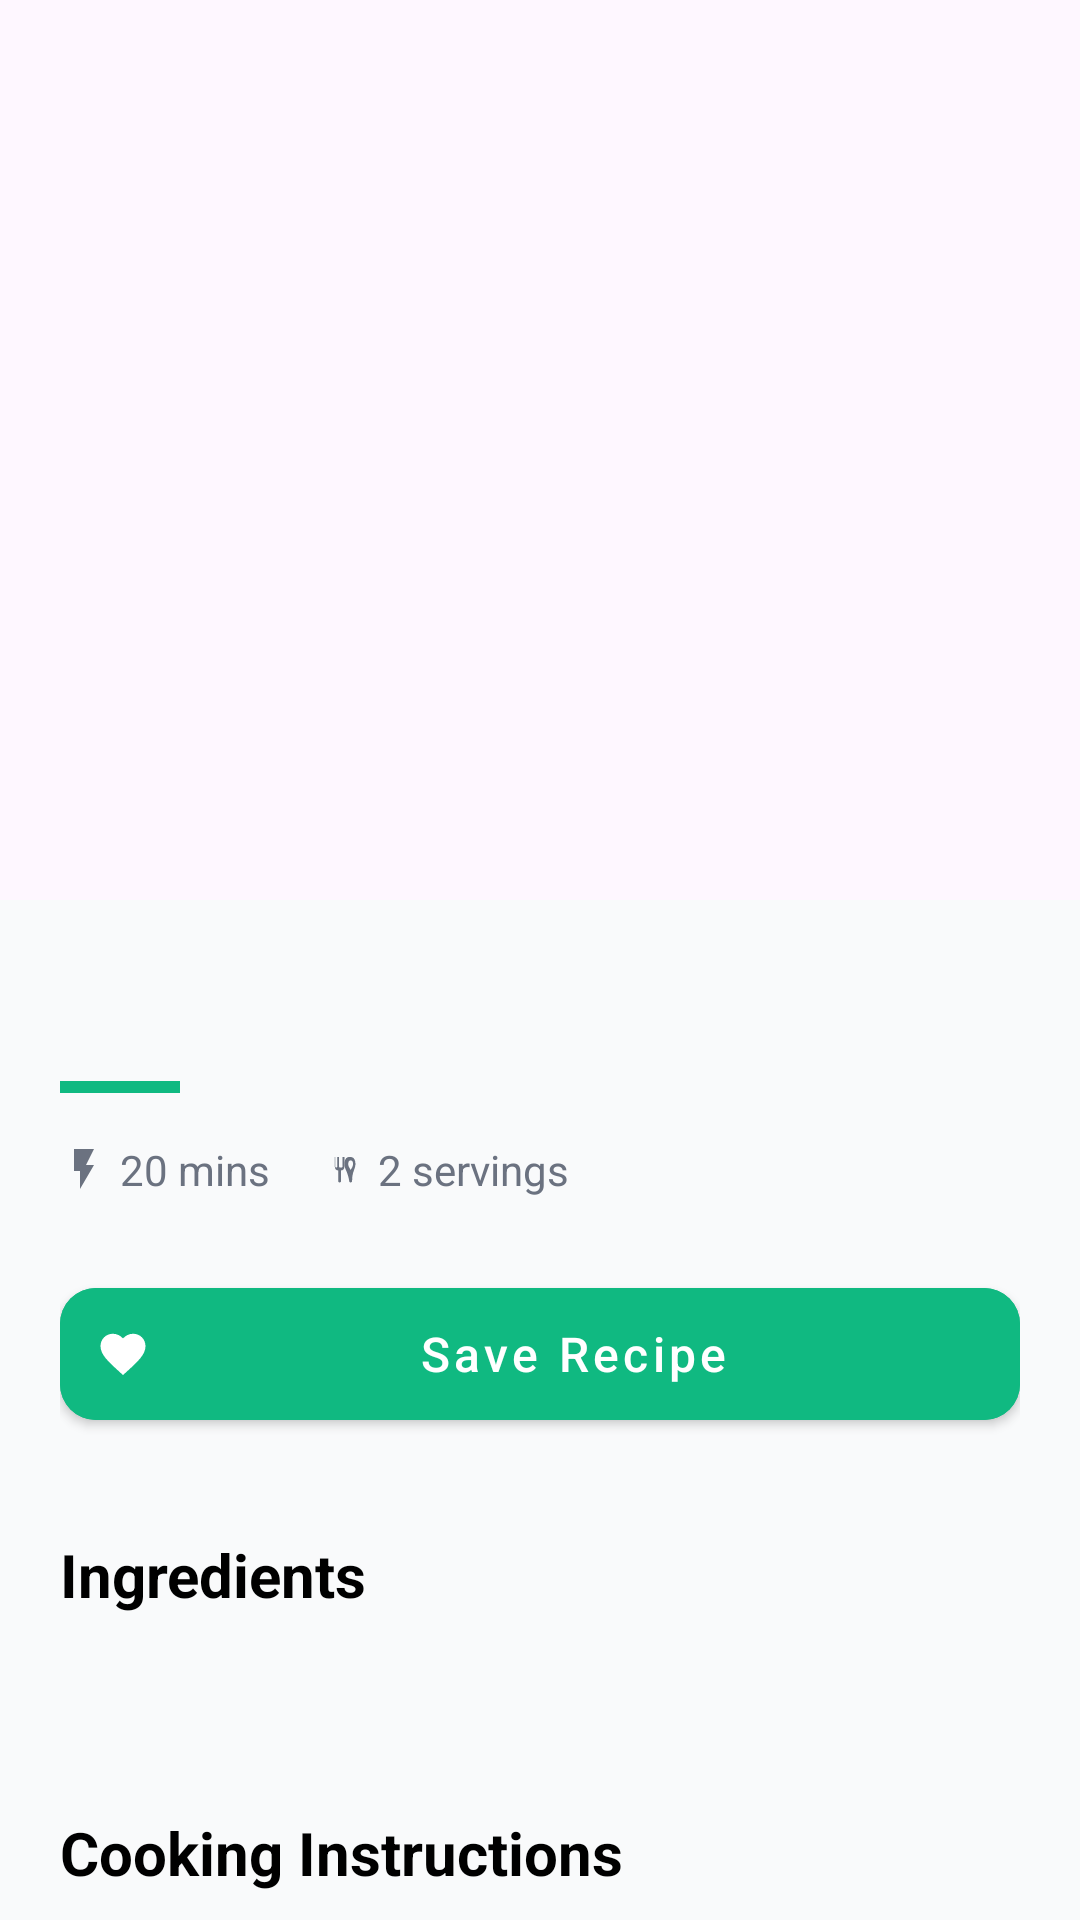

Android layout source for this screen:
<!-- AndroidManifest.xml: application theme Theme.Cookgpt -->
<!-- res/layout/activity_recipe_details.xml -->
<?xml version="1.0" encoding="utf-8"?>
<androidx.coordinatorlayout.widget.CoordinatorLayout xmlns:android="http://schemas.android.com/apk/res/android"
    xmlns:app="http://schemas.android.com/apk/res-auto"
    xmlns:tools="http://schemas.android.com/tools"
    android:layout_width="match_parent"
    android:layout_height="match_parent"
    android:background="#F9FAFB"
    tools:context=".RecipeDetailsActivity">

    <com.google.android.material.appbar.AppBarLayout
        android:id="@+id/app_bar"
        android:layout_width="match_parent"
        android:layout_height="300dp"
        android:theme="@style/Theme.AppCompat.NoActionBar">

        <com.google.android.material.appbar.CollapsingToolbarLayout
            android:id="@+id/collapsing_toolbar"
            android:layout_width="match_parent"
            android:layout_height="match_parent"
            app:contentScrim="@color/bg_green"
            app:layout_scrollFlags="scroll|exitUntilCollapsed"
            app:titleEnabled="false">

            <ImageView
                android:id="@+id/ivDetailImage"
                android:layout_width="match_parent"
                android:layout_height="match_parent"
                android:scaleType="centerCrop"
                app:layout_collapseMode="parallax" />

            <View
                android:layout_width="match_parent"
                android:layout_height="80dp"
                android:layout_gravity="bottom"
                android:background="@drawable/gradient_scrim" />

            <androidx.appcompat.widget.Toolbar
                android:id="@+id/toolbar"
                android:layout_width="match_parent"
                android:layout_height="?attr/actionBarSize"
                app:layout_collapseMode="pin" />

        </com.google.android.material.appbar.CollapsingToolbarLayout>
    </com.google.android.material.appbar.AppBarLayout>

    <androidx.core.widget.NestedScrollView
        android:layout_width="match_parent"
        android:layout_height="match_parent"
        app:layout_behavior="@string/appbar_scrolling_view_behavior">

        <LinearLayout
            android:layout_width="match_parent"
            android:layout_height="wrap_content"
            android:orientation="vertical"
            android:padding="20dp">

            <TextView
                android:id="@+id/tvDetailTitle"
                android:layout_width="match_parent"
                android:layout_height="wrap_content"
                android:textColor="@color/black"
                android:textSize="24sp"
                android:textStyle="bold"
                tools:text="Creamy Avocado Pasta" />

            <View
                android:layout_width="40dp"
                android:layout_height="4dp"
                android:layout_marginTop="8dp"
                android:background="@color/bg_green" />

            
            <LinearLayout
                android:layout_width="match_parent"
                android:layout_height="wrap_content"
                android:layout_marginTop="16dp"
                android:orientation="horizontal">

                <LinearLayout
                    android:layout_width="wrap_content"
                    android:layout_height="wrap_content"
                    android:orientation="horizontal"
                    android:gravity="center_vertical"
                    android:layout_marginEnd="16dp">
                    <ImageView
                        android:layout_width="16dp"
                        android:layout_height="16dp"
                        android:src="@drawable/ic_lightning"
                        app:tint="@color/text_grey" />
                    <TextView
                        android:id="@+id/tvPrepTime"
                        android:layout_width="wrap_content"
                        android:layout_height="wrap_content"
                        android:text="20 mins"
                        android:layout_marginStart="4dp"
                        android:textColor="@color/text_grey"
                        android:textSize="14sp" />
                </LinearLayout>

                <LinearLayout
                    android:layout_width="wrap_content"
                    android:layout_height="wrap_content"
                    android:orientation="horizontal"
                    android:gravity="center_vertical">
                    <ImageView
                        android:layout_width="16dp"
                        android:layout_height="16dp"
                        android:src="@drawable/ic_logo_content"
                        app:tint="@color/text_grey" />
                    <TextView
                        android:id="@+id/tvServings"
                        android:layout_width="wrap_content"
                        android:layout_height="wrap_content"
                        android:text="2 servings"
                        android:layout_marginStart="4dp"
                        android:textColor="@color/text_grey"
                        android:textSize="14sp" />
                </LinearLayout>

            </LinearLayout>

            <com.google.android.material.button.MaterialButton
                android:id="@+id/btnSaveRecipe"
                style="@style/Widget.MaterialComponents.Button.Icon"
                android:layout_width="match_parent"
                android:layout_height="56dp"
                android:layout_marginTop="24dp"
                android:backgroundTint="@color/bg_green"
                android:text="Save Recipe"
                android:textAllCaps="false"
                android:textSize="16sp"
                app:cornerRadius="12dp"
                app:icon="@drawable/ic_saved" />

            
            <com.google.android.material.card.MaterialCardView
                android:id="@+id/cvNutrition"
                android:layout_width="match_parent"
                android:layout_height="wrap_content"
                android:layout_marginTop="24dp"
                app:cardCornerRadius="16dp"
                app:cardElevation="0dp"
                app:strokeWidth="1dp"
                app:strokeColor="#E5E7EB"
                android:visibility="gone"
                tools:visibility="visible">

                <LinearLayout
                    android:layout_width="match_parent"
                    android:layout_height="wrap_content"
                    android:orientation="horizontal"
                    android:padding="16dp"
                    android:weightSum="3">

                    <LinearLayout
                        android:layout_width="0dp"
                        android:layout_height="wrap_content"
                        android:layout_weight="1"
                        android:gravity="center"
                        android:orientation="vertical">
                        <TextView android:layout_width="wrap_content" android:layout_height="wrap_content" android:text="Kcal" android:textSize="12sp" android:textColor="#6B7280" />
                        <TextView android:id="@+id/tvCalories" android:layout_width="wrap_content" android:layout_height="wrap_content" android:textColor="@color/black" android:textStyle="bold" android:textSize="16sp" />
                    </LinearLayout>

                    <LinearLayout
                        android:layout_width="0dp"
                        android:layout_height="wrap_content"
                        android:layout_weight="1"
                        android:gravity="center"
                        android:orientation="vertical">
                        <TextView android:layout_width="wrap_content" android:layout_height="wrap_content" android:text="Protein" android:textSize="12sp" android:textColor="#6B7280" />
                        <TextView android:id="@+id/tvProtein" android:layout_width="wrap_content" android:layout_height="wrap_content" android:textColor="@color/black" android:textStyle="bold" android:textSize="16sp" />
                    </LinearLayout>

                    <LinearLayout
                        android:layout_width="0dp"
                        android:layout_height="wrap_content"
                        android:layout_weight="1"
                        android:gravity="center"
                        android:orientation="vertical">
                        <TextView android:layout_width="wrap_content" android:layout_height="wrap_content" android:text="Carbs" android:textSize="12sp" android:textColor="#6B7280" />
                        <TextView android:id="@+id/tvCarbs" android:layout_width="wrap_content" android:layout_height="wrap_content" android:textColor="@color/black" android:textStyle="bold" android:textSize="16sp" />
                    </LinearLayout>
                </LinearLayout>
            </com.google.android.material.card.MaterialCardView>

            <TextView
                android:layout_width="match_parent"
                android:layout_height="wrap_content"
                android:layout_marginTop="32dp"
                android:text="Ingredients"
                android:textColor="@color/black"
                android:textSize="20sp"
                android:textStyle="bold" />

            <TextView
                android:id="@+id/tvIngredients"
                android:layout_width="match_parent"
                android:layout_height="wrap_content"
                android:layout_marginTop="12dp"
                android:lineSpacingExtra="6dp"
                android:textColor="#374151"
                android:textSize="16sp" />

            <TextView
                android:layout_width="match_parent"
                android:layout_height="wrap_content"
                android:layout_marginTop="32dp"
                android:text="Cooking Instructions"
                android:textColor="@color/black"
                android:textSize="20sp"
                android:textStyle="bold" />

            <TextView
                android:id="@+id/tvInstructions"
                android:layout_width="match_parent"
                android:layout_height="wrap_content"
                android:layout_marginTop="12dp"
                android:lineSpacingExtra="6dp"
                android:textColor="#374151"
                android:textSize="16sp" />

            <View
                android:layout_width="match_parent"
                android:layout_height="100dp" />

        </LinearLayout>
    </androidx.core.widget.NestedScrollView>

    <ProgressBar
        android:id="@+id/progressBarDetail"
        android:layout_width="wrap_content"
        android:layout_height="wrap_content"
        android:layout_gravity="center"
        android:visibility="gone" />

</androidx.coordinatorlayout.widget.CoordinatorLayout>
<!-- resources referenced by this layout -->
<resources>
  <color name="bg_green">#10B981</color>
  <color name="black">#FF000000</color>
  <color name="text_grey">#6B7280</color>
  <!-- drawable ic_lightning (drawable) -->
  <?xml version="1.0" encoding="utf-8"?>
  <vector xmlns:android="http://schemas.android.com/apk/res/android"
      android:width="40dp"
      android:height="40dp"
      android:viewportWidth="24"
      android:viewportHeight="24">
      <path
          android:fillColor="#F97316"
          android:pathData="M7,2v11h3v9l7,-12h-4l4,-8z" />
  </vector>
  <!-- drawable ic_logo_content (drawable) -->
  <?xml version="1.0" encoding="utf-8"?>
  <vector xmlns:android="http://schemas.android.com/apk/res/android"
      android:width="120dp"
      android:height="120dp"
      android:viewportWidth="100"
      android:viewportHeight="100">
      
      <path
          android:fillColor="#10B981"
          android:pathData="M35,25 L35,45 C35,50 38,53 42,53 L42,75 C42,77 43.5,78 45,78 C46.5,78 48,77 48,75 L48,53 C52,53 55,50 55,45 L55,25 L51,25 L51,45 C51,46 50,47 49,47 L46,47 C45,47 44,46 44,45 L44,25 L40,25 L40,45 C40,46 39,47 38,47 C37,47 36,46 36,45 L36,25 Z" />
  
      
      <path
          android:fillColor="#10B981"
          android:pathData="M65,25 C58,25 55,32 55,40 C55,50 62,55 65,75 C65,77 66.5,78 68,78 C69.5,78 71,77 71,75 C71,55 78,50 78,40 C78,32 75,25 68,25 Z M68,32 C72,32 73,36 73,40 C73,45 70,48 68,52 C66,48 63,45 63,40 C63,36 64,32 68,32 Z" />
  </vector>
  <!-- drawable ic_saved (drawable) -->
  <?xml version="1.0" encoding="utf-8"?>
  <vector xmlns:android="http://schemas.android.com/apk/res/android"
      android:width="24dp"
      android:height="24dp"
      android:viewportWidth="24"
      android:viewportHeight="24">
      <path
          android:fillColor="@color/text_grey"
          android:pathData="M12,21.35l-1.45,-1.32C5.4,15.36 2,12.28 2,8.5C2,5.42 4.42,3 7.5,3c1.74,0 3.41,0.81 4.5,2.09C13.09,3.81 14.76,3 16.5,3C19.58,3 22,5.42 22,8.5c0,3.78 -3.4,6.86 -8.55,11.54L12,21.35z" />
  </vector>
  <style name="Theme.Cookgpt" parent="Base.Theme.Cookgpt" />
  <style name="Base.Theme.Cookgpt" parent="Theme.Material3.DayNight.NoActionBar">
          
          
      </style>
</resources>
